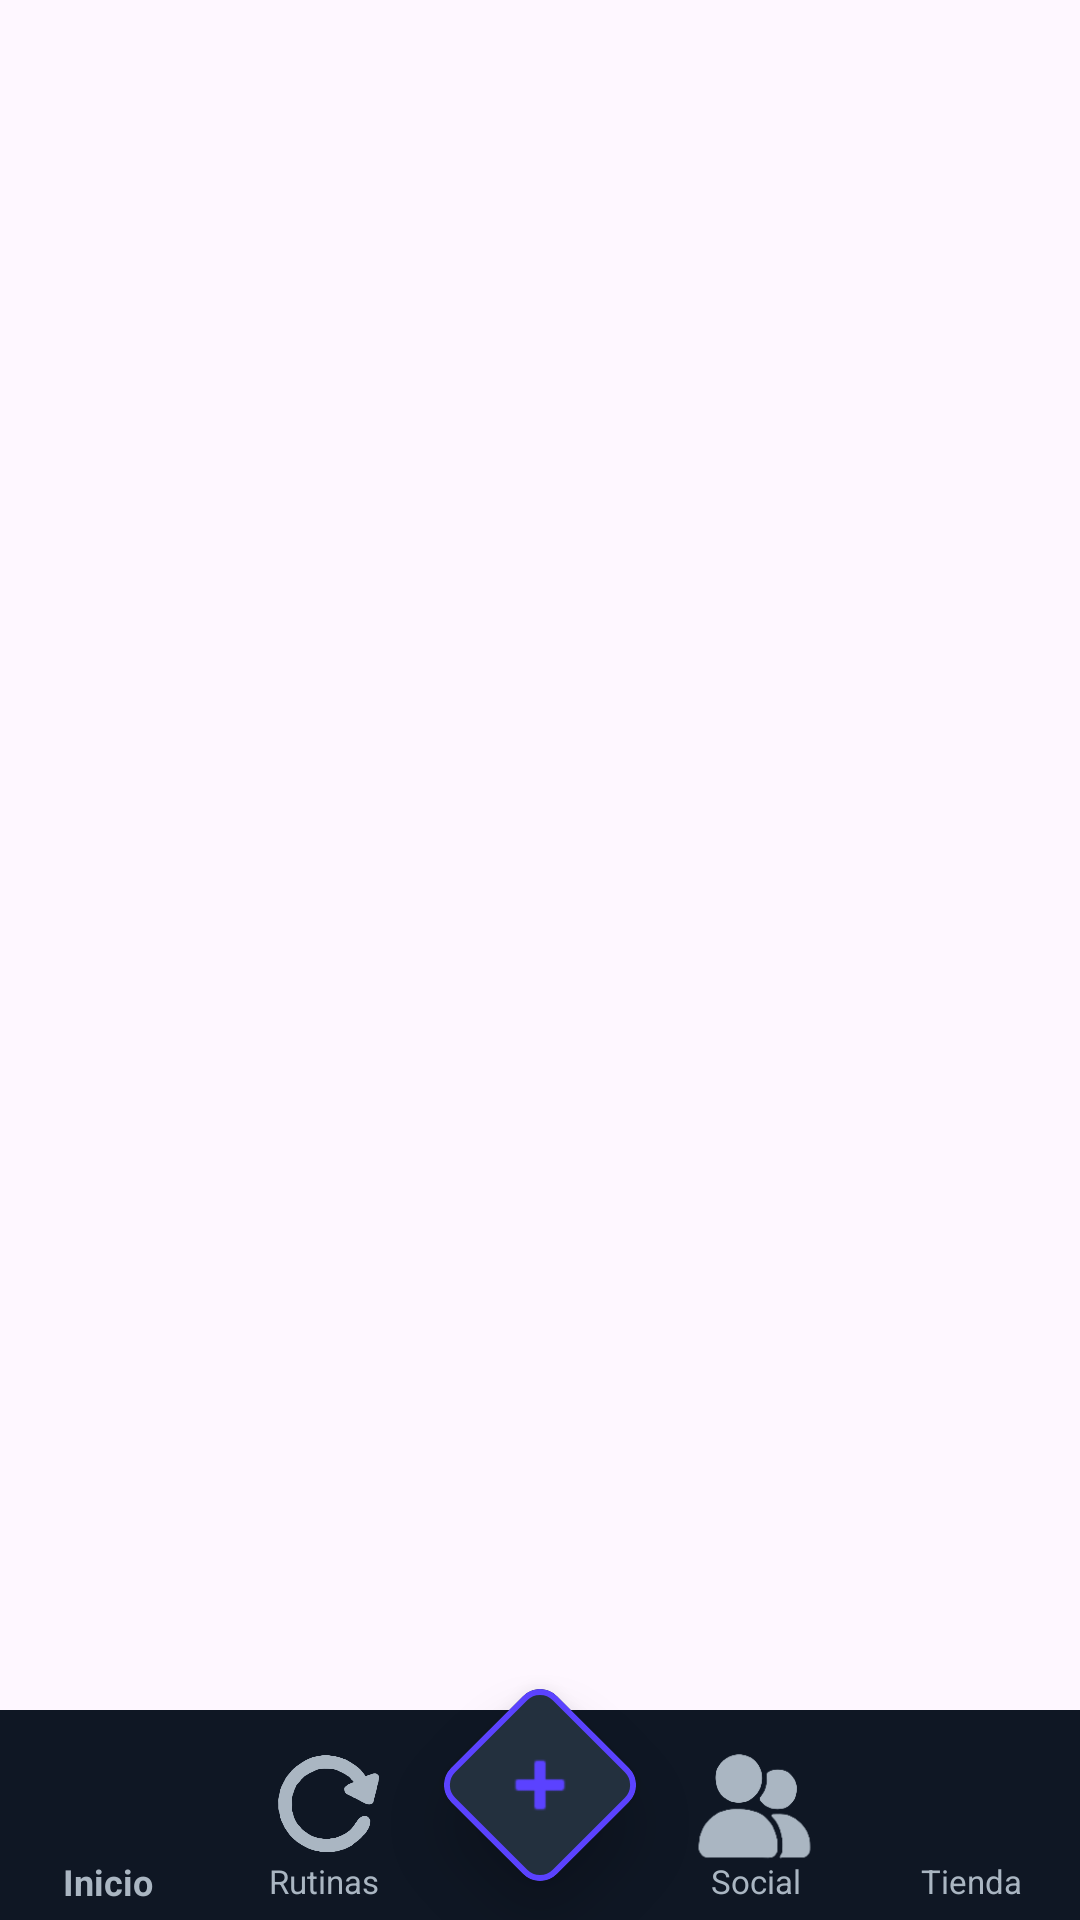

Layout XML and referenced resources for this Android screen:
<!-- AndroidManifest.xml: application theme Theme.InfinityLive -->
<!-- res/layout/bottom_menu.xml -->
<?xml version="1.0" encoding="utf-8"?>
<androidx.constraintlayout.widget.ConstraintLayout
    xmlns:android="http://schemas.android.com/apk/res/android"
    xmlns:app="http://schemas.android.com/apk/res-auto"
    android:layout_width="match_parent"
    android:layout_height="wrap_content">

    <com.google.android.material.card.MaterialCardView
        android:id="@+id/fabDiamondContainer"
        android:layout_width="50dp"
        android:layout_height="50dp"
        android:layout_marginBottom="20dp"

        app:cardBackgroundColor="@color/divider"
        app:cardCornerRadius="8dp"
        app:cardElevation="10dp"

        android:rotation="45"

        app:strokeColor="@color/achievement"
        app:strokeWidth="2dp"

        app:layout_constraintBottom_toBottomOf="parent"
        app:layout_constraintStart_toStartOf="parent"
        app:layout_constraintEnd_toEndOf="parent">

        <ImageView
            android:id="@+id/fabIcon"
            android:layout_width="30dp"
            android:layout_height="30dp"
            android:layout_gravity="center"
            android:src="@android:drawable/ic_input_add"
            android:rotation="-45"
            app:tint="@color/achievement"/>

    </com.google.android.material.card.MaterialCardView>

    <View
        android:id="@+id/bottomBarBg"
        android:layout_width="match_parent"
        android:layout_height="70dp"
        android:background="@color/surface"
        app:layout_constraintBottom_toBottomOf="parent" />

    <LinearLayout
        android:layout_width="match_parent"
        android:layout_height="100dp"
        android:orientation="horizontal"
        android:weightSum="5"
        app:layout_constraintBottom_toBottomOf="@id/bottomBarBg"
        app:layout_constraintTop_toTopOf="@id/bottomBarBg">

        <LinearLayout
            android:id="@+id/menuHabitos"
            android:layout_width="0dp"
            android:layout_height="match_parent"
            android:layout_weight="1"
            android:gravity="center"
            android:orientation="vertical"
            android:clickable="true"
            android:focusable="true"
            android:background="?attr/selectableItemBackground">

            <ImageView
                android:id="@+id/iconHabitos"
                android:layout_width="50dp"
                android:layout_height="50dp"
                android:src="@drawable/iniciounselecticon"
                app:tint="@color/text_secondary"/>

            <TextView
                android:id="@+id/textHabitos"
                android:layout_width="wrap_content"
                android:layout_height="wrap_content"
                android:text="Inicio"
                android:textSize="12sp"
                android:textStyle="bold"
                android:textColor="@color/text_secondary"
                android:layout_marginTop="-6dp"/>
        </LinearLayout>

        <LinearLayout
            android:id="@+id/menuDiarias"
            android:layout_width="0dp"
            android:layout_height="match_parent"
            android:layout_weight="1"
            android:gravity="center"
            android:orientation="vertical"
            android:clickable="true"
            android:focusable="true"
            android:background="?attr/selectableItemBackground">

            <ImageView
                android:id="@+id/iconDiarias"
                android:layout_width="50dp"
                android:layout_height="50dp"
                android:src="@drawable/rutinasunselectedicon"
                app:tint="@color/text_secondary"/>

            <TextView
                android:id="@+id/textDiarias"
                android:layout_width="wrap_content"
                android:layout_height="wrap_content"
                android:text="Rutinas"
                android:gravity="center"
                android:textSize="11sp"
                android:textColor="@color/text_secondary"
                android:layout_marginTop="-6dp"/>
        </LinearLayout>

        <View
            android:layout_width="0dp"
            android:layout_height="match_parent"
            android:layout_weight="1" />

        <LinearLayout
            android:id="@+id/menuSocial"
            android:layout_width="0dp"
            android:layout_height="match_parent"
            android:layout_weight="1"
            android:gravity="center"
            android:orientation="vertical"
            android:clickable="true"
            android:focusable="true"
            android:background="?attr/selectableItemBackground">

            <ImageView
                android:id="@+id/iconSocial"
                android:layout_width="50dp"
                android:layout_height="50dp"
                android:src="@drawable/iconsocialunselected"
                app:tint="@color/text_secondary"/>

            <TextView
                android:id="@+id/textSocial"
                android:layout_width="wrap_content"
                android:layout_height="wrap_content"
                android:text="Social"
                android:gravity="center"
                android:textSize="11sp"
                android:textColor="@color/text_secondary"
                android:layout_marginTop="-6dp"/>
        </LinearLayout>

        <LinearLayout
            android:id="@+id/menuRecompensas"
            android:layout_width="0dp"
            android:layout_height="match_parent"
            android:layout_weight="1"
            android:gravity="center"
            android:orientation="vertical"
            android:clickable="true"
            android:focusable="true"
            android:background="?attr/selectableItemBackground">

            <ImageView
                android:id="@+id/iconRecompensas"
                android:layout_width="50dp"
                android:layout_height="50dp"
                android:src="@drawable/tiendaunselecticon"
                app:tint="@color/text_secondary"/>

            <TextView
                android:id="@+id/textRecompensas"
                android:layout_width="wrap_content"
                android:layout_height="wrap_content"
                android:text="Tienda"
                android:gravity="center"
                android:textSize="11sp"
                android:textColor="@color/text_secondary"
                android:layout_marginTop="-6dp"/>
        </LinearLayout>

    </LinearLayout>

</androidx.constraintlayout.widget.ConstraintLayout>
<!-- resources referenced by this layout -->
<resources>
  <color name="achievement">#5B42FF</color>
  <color name="divider">#23303E</color>
  <color name="surface">#0F1724</color>
  <color name="text_secondary">#AAB6C2</color>
  <!-- drawable iconsocialunselected: png bitmap (drawable, 31549 bytes) -->
  <!-- drawable rutinasunselectedicon: png bitmap (drawable, 27716 bytes) -->
  <style name="Theme.InfinityLive" parent="Base.Theme.InfinityLive" />
  <style name="Base.Theme.InfinityLive" parent="Theme.Material3.DayNight.NoActionBar">
          
          
      </style>
</resources>
